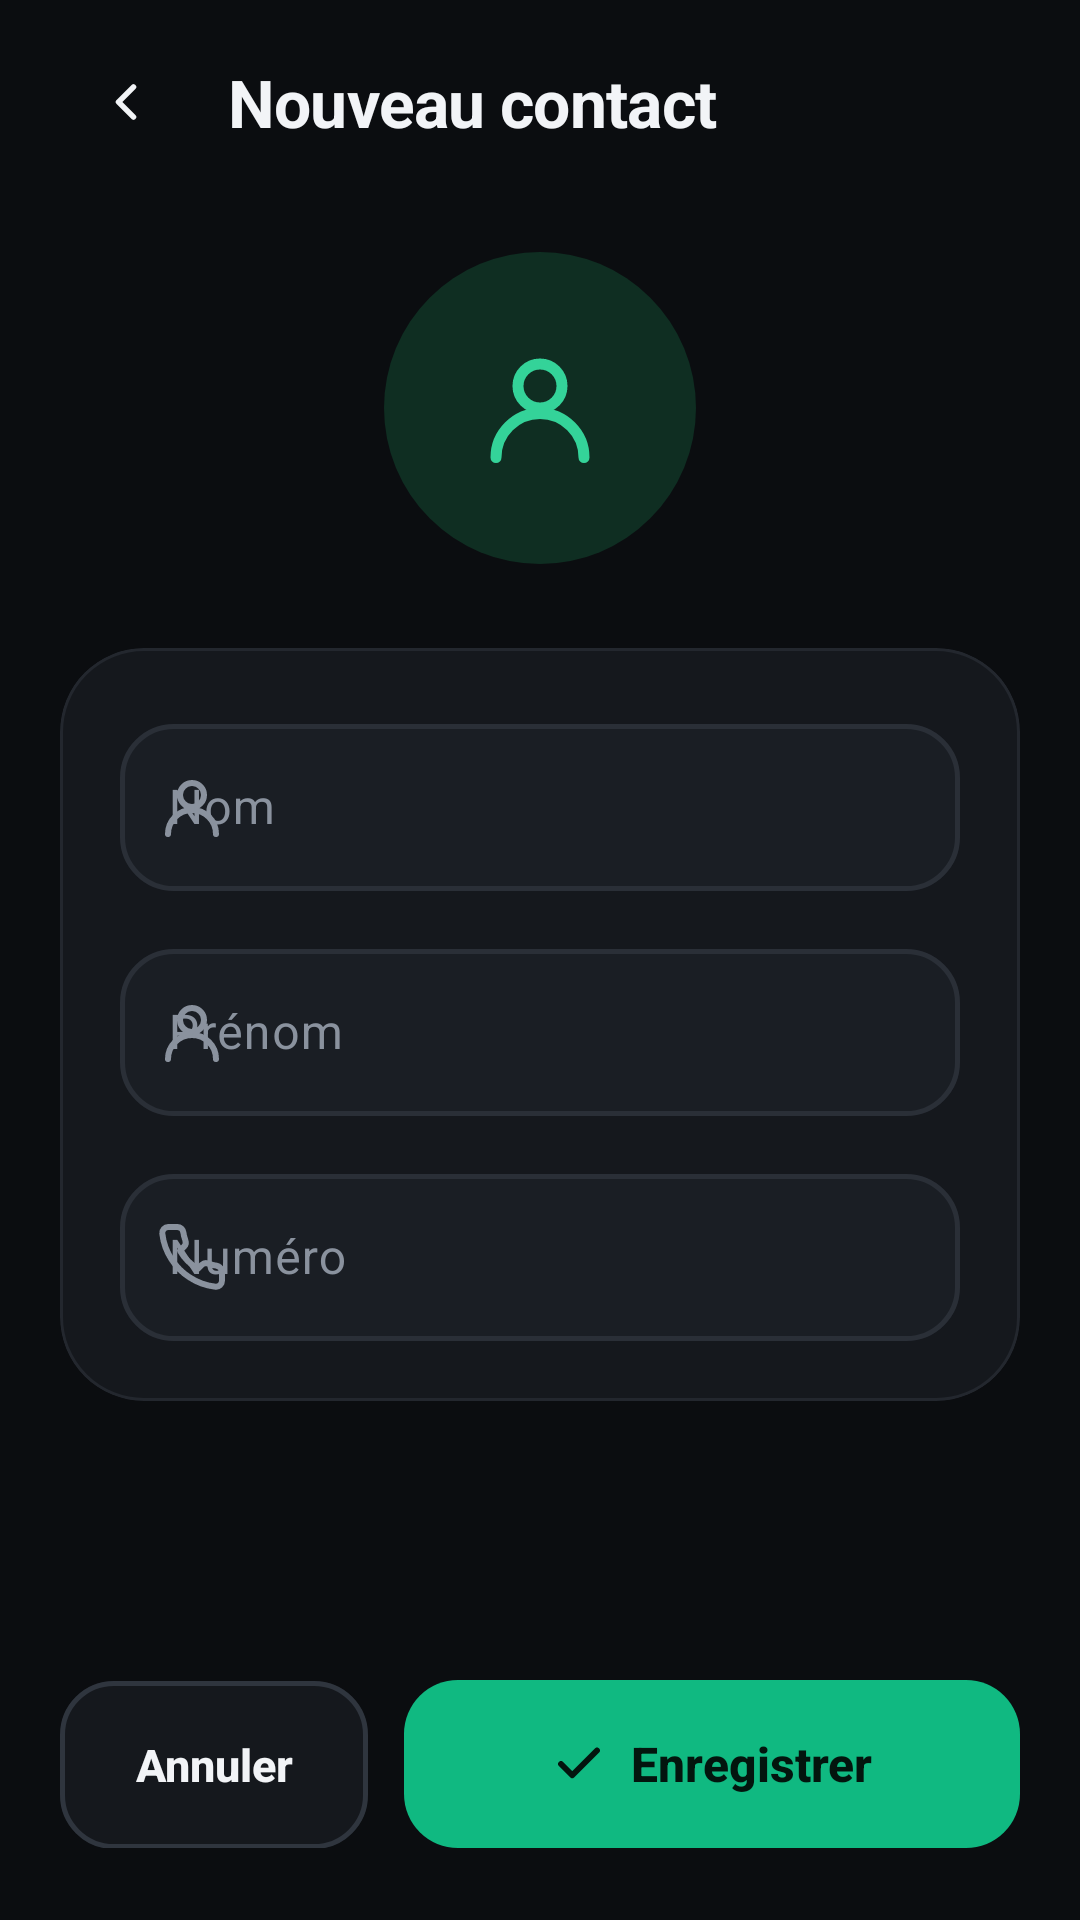

Write the Android layout XML for this screen, with the resource values it uses.
<!-- AndroidManifest.xml: application theme Theme.MyTrueCallerApp -->
<!-- res/layout/activity_ajout.xml -->
<?xml version="1.0" encoding="utf-8"?>
<LinearLayout xmlns:android="http://schemas.android.com/apk/res/android"
    xmlns:app="http://schemas.android.com/apk/res-auto"
    xmlns:tools="http://schemas.android.com/tools"
    android:id="@+id/main"
    android:layout_width="match_parent"
    android:layout_height="match_parent"
    android:background="@color/app_bg"
    android:orientation="vertical"
    tools:context=".Ajout">

    <LinearLayout
        android:layout_width="match_parent"
        android:layout_height="wrap_content"
        android:gravity="center_vertical"
        android:orientation="horizontal"
        android:paddingStart="20dp"
        android:paddingTop="12dp"
        android:paddingEnd="20dp">

        <ImageButton
            android:id="@+id/btn_retour_ajout"
            android:layout_width="44dp"
            android:layout_height="44dp"
            android:background="@drawable/bg_icon_btn"
            android:contentDescription="Retour"
            android:elevation="1dp"
            android:padding="12dp"
            android:scaleType="fitCenter"
            android:src="@drawable/ic_back"
            app:tint="@color/ink" />

        <TextView
            android:id="@+id/tv_titre_ajout"
            android:layout_width="0dp"
            android:layout_height="wrap_content"
            android:layout_marginStart="12dp"
            android:layout_weight="1"
            android:text="Nouveau contact"
            android:textAppearance="@style/TextAppearance.App.Display"
            android:textColor="@color/ink"
            android:textSize="22sp" />
    </LinearLayout>

    <ScrollView
        android:layout_width="match_parent"
        android:layout_height="0dp"
        android:layout_weight="1"
        android:fillViewport="true">

        <LinearLayout
            android:layout_width="match_parent"
            android:layout_height="wrap_content"
            android:orientation="vertical"
            android:paddingStart="20dp"
            android:paddingEnd="20dp"
            android:paddingBottom="16dp">

            
            <FrameLayout
                android:layout_width="104dp"
                android:layout_height="104dp"
                android:layout_gravity="center_horizontal"
                android:layout_marginTop="28dp"
                android:background="@drawable/bg_circle"
                android:backgroundTint="@color/avatar_blue_bg">

                <ImageView
                    android:id="@+id/iv_avatar_ajout"
                    android:layout_width="44dp"
                    android:layout_height="44dp"
                    android:layout_gravity="center"
                    android:importantForAccessibility="no"
                    android:src="@drawable/ic_person"
                    app:tint="@color/avatar_blue_fg" />

                <TextView
                    android:id="@+id/tv_avatar_ajout"
                    android:layout_width="match_parent"
                    android:layout_height="match_parent"
                    android:gravity="center"
                    android:textColor="@color/avatar_blue_fg"
                    android:textSize="34sp"
                    android:textStyle="bold"
                    android:visibility="gone" />
            </FrameLayout>

            <com.google.android.material.card.MaterialCardView
                android:layout_width="match_parent"
                android:layout_height="wrap_content"
                android:layout_marginTop="28dp"
                app:cardBackgroundColor="@color/surface"
                app:cardCornerRadius="28dp"
                app:cardElevation="0dp"
                app:strokeColor="@color/card_stroke"
                app:strokeWidth="1dp">

                <LinearLayout
                    android:layout_width="match_parent"
                    android:layout_height="wrap_content"
                    android:orientation="vertical"
                    android:padding="20dp">

                    <com.google.android.material.textfield.TextInputLayout
                        style="@style/Widget.App.TextField"
                        android:layout_width="match_parent"
                        android:layout_height="wrap_content"
                        android:hint="Nom"
                        app:startIconDrawable="@drawable/ic_person">

                        <com.google.android.material.textfield.TextInputEditText
                            android:id="@+id/ed_nom_ajout"
                            style="@style/Widget.App.EditText"
                            android:layout_width="match_parent"
                            android:layout_height="wrap_content"
                            android:inputType="textPersonName|textCapWords" />
                    </com.google.android.material.textfield.TextInputLayout>

                    <com.google.android.material.textfield.TextInputLayout
                        style="@style/Widget.App.TextField"
                        android:layout_width="match_parent"
                        android:layout_height="wrap_content"
                        android:layout_marginTop="14dp"
                        android:hint="Prénom"
                        app:startIconDrawable="@drawable/ic_person">

                        <com.google.android.material.textfield.TextInputEditText
                            android:id="@+id/ed_prenom_ajout"
                            style="@style/Widget.App.EditText"
                            android:layout_width="match_parent"
                            android:layout_height="wrap_content"
                            android:inputType="textPersonName|textCapWords" />
                    </com.google.android.material.textfield.TextInputLayout>

                    <com.google.android.material.textfield.TextInputLayout
                        style="@style/Widget.App.TextField"
                        android:layout_width="match_parent"
                        android:layout_height="wrap_content"
                        android:layout_marginTop="14dp"
                        android:hint="Numéro"
                        app:startIconDrawable="@drawable/ic_phone">

                        <com.google.android.material.textfield.TextInputEditText
                            android:id="@+id/ed_numero_ajout"
                            style="@style/Widget.App.EditText"
                            android:layout_width="match_parent"
                            android:layout_height="wrap_content"
                            android:inputType="phone" />
                    </com.google.android.material.textfield.TextInputLayout>
                </LinearLayout>
            </com.google.android.material.card.MaterialCardView>
        </LinearLayout>
    </ScrollView>

    <LinearLayout
        android:layout_width="match_parent"
        android:layout_height="wrap_content"
        android:orientation="horizontal"
        android:paddingStart="20dp"
        android:paddingTop="12dp"
        android:paddingEnd="20dp"
        android:paddingBottom="24dp">

        <com.google.android.material.button.MaterialButton
            android:id="@+id/btn_quitter_ajout"
            style="@style/Widget.App.Button.Outlined"
            android:layout_width="0dp"
            android:layout_height="wrap_content"
            android:layout_marginEnd="6dp"
            android:layout_weight="1"
            android:text="Annuler" />

        <com.google.android.material.button.MaterialButton
            android:id="@+id/btn_valider_ajout"
            style="@style/Widget.App.Button"
            android:layout_width="0dp"
            android:layout_height="wrap_content"
            android:layout_marginStart="6dp"
            android:layout_weight="2"
            android:text="Enregistrer"
            app:icon="@drawable/ic_check"
            app:iconGravity="textStart"
            app:iconSize="18dp" />
    </LinearLayout>

</LinearLayout>
<!-- resources referenced by this layout -->
<resources>
  <color name="app_bg">#0B0D10</color>
  <color name="avatar_blue_bg">#0F2E22</color>
  <color name="avatar_blue_fg">#34D399</color>
  <color name="card_stroke">#23272E</color>
  <color name="ink">#F2F4F7</color>
  <color name="surface">#15181D</color>
  <!-- drawable bg_circle (drawable) -->
  <?xml version="1.0" encoding="utf-8"?>
  <shape xmlns:android="http://schemas.android.com/apk/res/android"
      android:shape="oval">
      <solid android:color="@color/white" />
  </shape>
  <style name="TextAppearance.App.Display" parent="TextAppearance.Material3.HeadlineMedium">
          <item name="android:textStyle">bold</item>
          <item name="android:fontFamily">sans-serif</item>
          <item name="android:letterSpacing">-0.01</item>
      </style>
  <style name="Widget.App.EditText" parent="">
          <item name="android:textColor">@color/ink</item>
          <item name="android:textSize">16sp</item>
      </style>
  <style name="Theme.MyTrueCallerApp" parent="Base.Theme.MyTrueCallerApp" />
  <color name="white">#FFFFFFFF</color>
  <color name="on_brand_primary">#03150E</color>
  <color name="button_stroke">#2F353E</color>
  <color name="field_bg">#1A1E24</color>
  <color name="brand_primary">#10B981</color>
  <color name="ink_muted">#8A929E</color>
  <color name="md_primary">#10B981</color>
  <color name="md_on_primary">#03150E</color>
  <color name="md_primary_container">#0F2E22</color>
  <color name="md_on_primary_container">#A7F3D0</color>
  <color name="md_secondary">#E8C468</color>
  <color name="md_on_secondary">#2A1F04</color>
  <color name="md_secondary_container">#2E2612</color>
  <color name="md_on_secondary_container">#F6E3B0</color>
  <color name="md_error">#F87171</color>
  <color name="md_on_error">#2E0505</color>
  <color name="md_background">#0B0D10</color>
  <color name="md_on_background">#F2F4F7</color>
  <color name="md_surface">#15181D</color>
  <color name="md_on_surface">#F2F4F7</color>
  <color name="md_surface_variant">#2A2F37</color>
  <color name="md_on_surface_variant">#8A929E</color>
  <color name="md_outline">#8A929E</color>
  <color name="md_outline_variant">#2A2F37</color>
  <color name="md_surface_container_lowest">#0B0D10</color>
  <color name="md_surface_container_low">#15181D</color>
  <color name="md_surface_container">#1A1E24</color>
  <color name="md_surface_container_high">#15181D</color>
  <color name="md_surface_container_highest">#2A2F37</color>
  <style name="ShapeAppearance.App.SmallComponent" parent="ShapeAppearance.Material3.SmallComponent">
          <item name="cornerFamily">rounded</item>
          <item name="cornerSize">12dp</item>
      </style>
  <style name="ShapeAppearance.App.MediumComponent" parent="ShapeAppearance.Material3.MediumComponent">
          <item name="cornerFamily">rounded</item>
          <item name="cornerSize">20dp</item>
      </style>
  <style name="ShapeAppearance.App.LargeComponent" parent="ShapeAppearance.Material3.LargeComponent">
          <item name="cornerFamily">rounded</item>
          <item name="cornerSize">28dp</item>
      </style>
  <style name="ThemeOverlay.App.BottomSheet" parent="ThemeOverlay.Material3.BottomSheetDialog">
          <item name="bottomSheetStyle">@style/Widget.App.BottomSheet</item>
      </style>
  <style name="Widget.App.BottomSheet" parent="Widget.Material3.BottomSheet.Modal">
          <item name="backgroundTint">@color/surface</item>
          <item name="shapeAppearance">@style/ShapeAppearance.App.Sheet</item>
      </style>
  <style name="ShapeAppearance.App.Sheet" parent="">
          <item name="cornerFamily">rounded</item>
          <item name="cornerSizeTopLeft">32dp</item>
          <item name="cornerSizeTopRight">32dp</item>
          <item name="cornerSizeBottomLeft">0dp</item>
          <item name="cornerSizeBottomRight">0dp</item>
      </style>
</resources>
